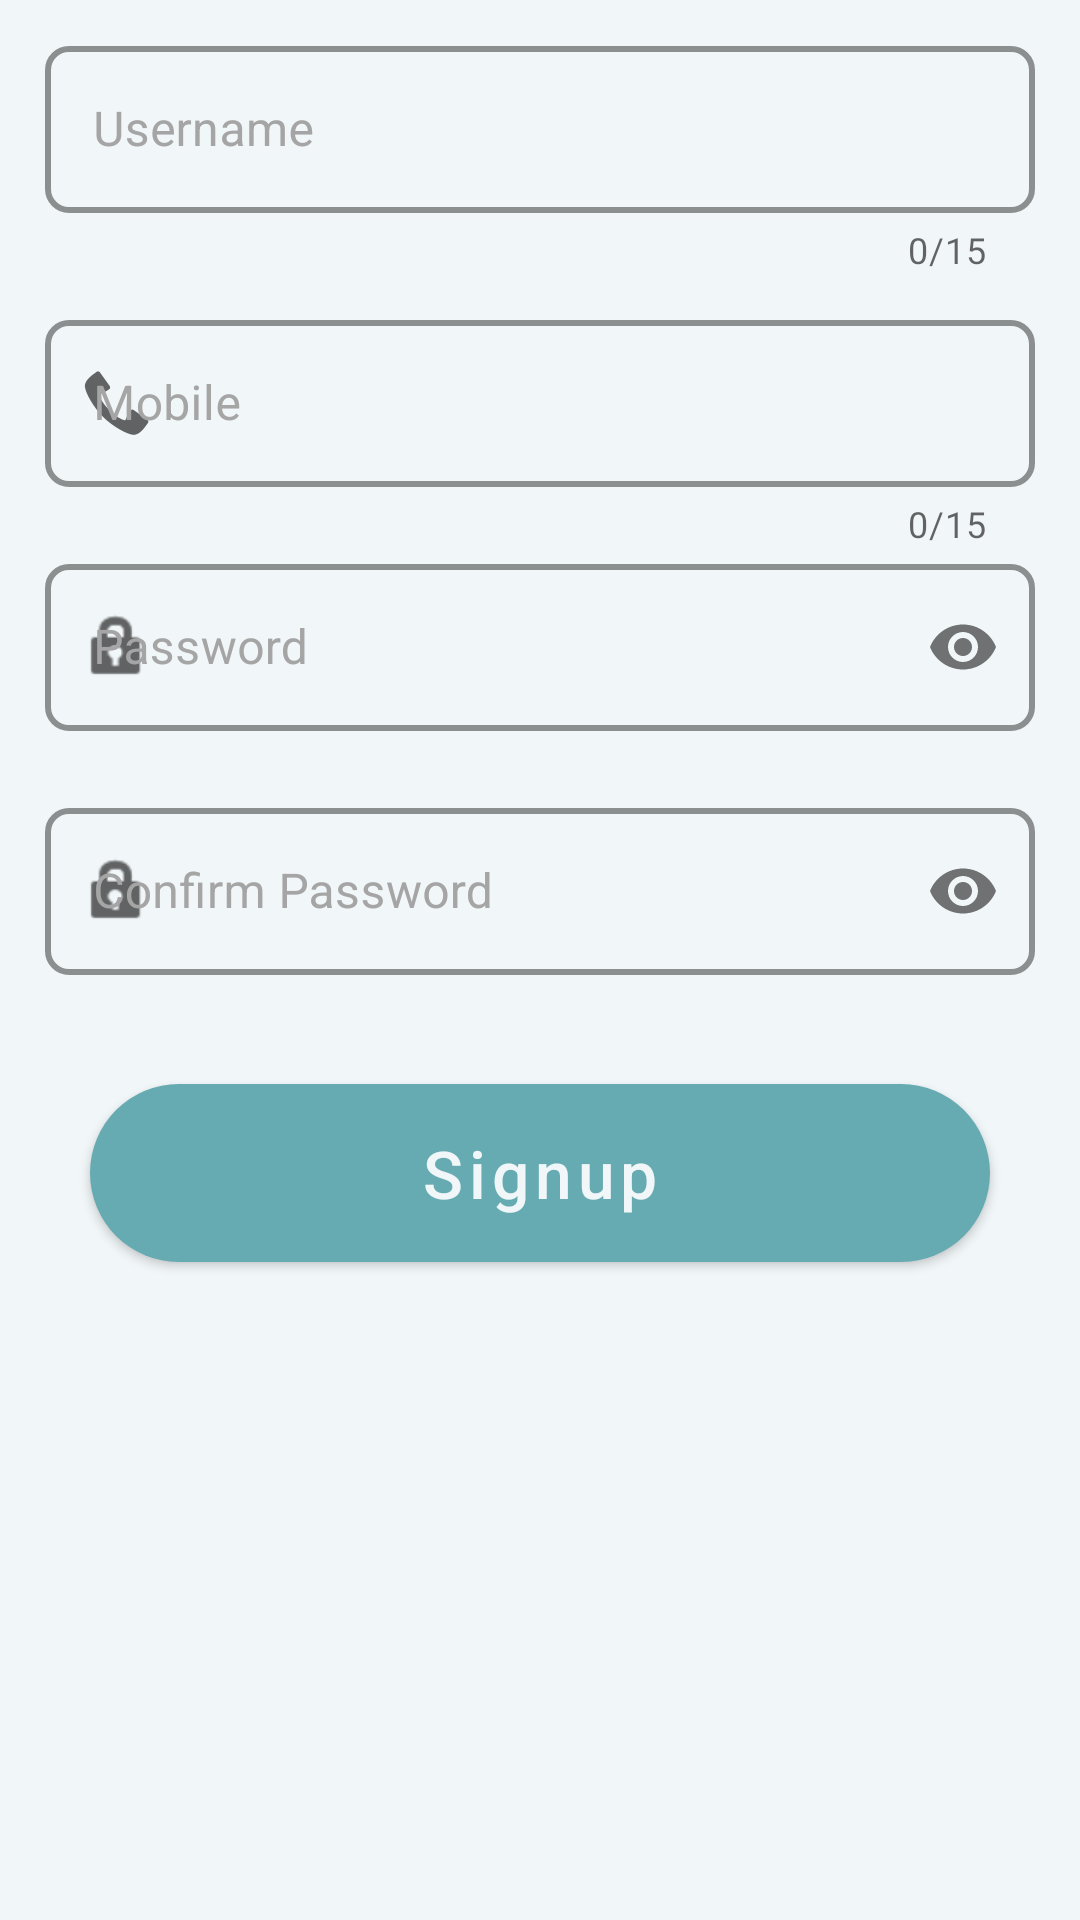

Write the Android layout XML for this screen, with the resource values it uses.
<!-- AndroidManifest.xml: application theme Theme.ShoppingManagementApp -->
<!-- res/layout/fragment_signup_tab.xml -->
<?xml version="1.0" encoding="utf-8"?>
<LinearLayout xmlns:android="http://schemas.android.com/apk/res/android"
    xmlns:app="http://schemas.android.com/apk/res-auto"
    xmlns:tools="http://schemas.android.com/tools"
    android:layout_width="match_parent"
    android:layout_height="match_parent"
    android:background="@color/background"
    android:orientation="vertical"
    tools:context=".fragments.SignupTabFragment" >


    <com.google.android.material.textfield.TextInputLayout
        style="@style/TextInputLayoutStyle"
        android:id="@+id/signupUsernameLayout"
        android:layout_width="match_parent"
        android:layout_height="wrap_content"
        android:layout_marginTop="10dp"
        android:layout_marginStart="15dp"
        android:layout_marginEnd="15dp"
        android:hint="@string/username"
        app:counterEnabled="true"
        app:counterMaxLength="15"
        app:endIconMode="clear_text"
        app:errorEnabled="true"
        app:expandedHintEnabled="true"
        app:hintAnimationEnabled="true"
        app:hintEnabled="true"
        app:startIconDrawable="@drawable/ic_person">

        <com.google.android.material.textfield.TextInputEditText
            android:id="@+id/signupUsernameField"
            android:layout_width="match_parent"
            android:layout_height="wrap_content"
            android:inputType="text" />
    </com.google.android.material.textfield.TextInputLayout>

    <com.google.android.material.textfield.TextInputLayout
        android:id="@+id/signupMobileLayout"
        style="@style/TextInputLayoutStyle"
        android:layout_width="match_parent"
        android:layout_height="wrap_content"
        android:layout_marginTop="10dp"
        android:layout_marginStart="15dp"
        android:layout_marginEnd="15dp"
        android:hint="@string/mobile"
        app:counterEnabled="true"
        app:counterMaxLength="15"
        app:endIconMode="clear_text"
        app:errorEnabled="true"
        app:expandedHintEnabled="true"
        app:hintAnimationEnabled="true"
        app:hintEnabled="true"
        app:startIconDrawable="@android:drawable/stat_sys_phone_call">

        <com.google.android.material.textfield.TextInputEditText
            android:id="@+id/signupMobileField"
            android:layout_width="match_parent"
            android:layout_height="wrap_content"
            android:inputType="phone" />
    </com.google.android.material.textfield.TextInputLayout>

    <com.google.android.material.textfield.TextInputLayout
        style="@style/TextInputLayoutStyle"
        android:id="@+id/signupPasswordLayout"
        android:layout_width="match_parent"
        android:layout_height="wrap_content"
        android:layout_marginStart="15dp"
        android:layout_marginEnd="15dp"
        android:hint="@string/password"
        app:passwordToggleEnabled="true"
        app:errorEnabled="true"
        app:hintAnimationEnabled="true"
        app:startIconDrawable="@android:drawable/ic_lock_idle_lock">

        <com.google.android.material.textfield.TextInputEditText
            android:id="@+id/signupPasswordField"
            android:layout_width="match_parent"
            android:layout_height="wrap_content"
            android:inputType="textPassword" />
    </com.google.android.material.textfield.TextInputLayout>

    <com.google.android.material.textfield.TextInputLayout
        style="@style/TextInputLayoutStyle"
        android:id="@+id/signupConfirmPasswordLayout"
        android:layout_width="match_parent"
        android:layout_height="wrap_content"
        android:layout_marginStart="15dp"
        android:layout_marginEnd="15dp"
        android:hint="@string/confirm_password"
        app:passwordToggleEnabled="true"
        app:errorEnabled="true"
        app:hintAnimationEnabled="true"
        app:startIconDrawable="@android:drawable/ic_lock_idle_lock">

        <com.google.android.material.textfield.TextInputEditText
            android:id="@+id/signupConfirmPasswordField"
            android:layout_width="match_parent"
            android:layout_height="wrap_content"
            android:inputType="textPassword" />
    </com.google.android.material.textfield.TextInputLayout>

    <com.google.android.material.button.MaterialButton
        android:id="@+id/signupBtn"
        style="@style/PrimaryButtonStyle"
        android:layout_width="match_parent"
        android:layout_height="wrap_content"
        android:text="@string/signup" />

</LinearLayout>
<!-- resources referenced by this layout -->
<resources>
  <color name="background">#F1F6F8</color>
  <string name="confirm_password">Confirm Password</string>
  <string name="mobile">Mobile</string>
  <string name="password">Password</string>
  <string name="signup">Signup</string>
  <string name="username">Username</string>
  <style name="PrimaryButtonStyle" parent="Widget.MaterialComponents.Button">
          <item name="backgroundTint">@color/primary</item>
          <item name="android:textColor">@color/background</item>
          <item name="android:textSize">22sp</item>
          <item name="android:padding">15dp</item>
          <item name="android:layout_marginTop">10dp</item>
          <item name="android:layout_marginBottom">10dp</item>
          <item name="android:layout_marginStart">30dp</item>
          <item name="android:layout_marginEnd">30dp</item>
          <item name="android:textAllCaps">false</item>
          <item name="android:animation">@android:anim/fade_in</item>
  
          <item name="cornerRadius">60dp</item>
      </style>
  <style name="TextInputLayoutStyle" parent="Widget.MaterialComponents.TextInputLayout.OutlinedBox">
          <item name="boxBackgroundColor">@color/background</item>
          <item name="boxStrokeColor">@color/primary</item>
          <item name="boxStrokeWidth">2dp</item>
          <item name="boxCornerRadiusBottomEnd">8dp</item>
          <item name="boxCornerRadiusBottomStart">8dp</item>
          <item name="boxCornerRadiusTopEnd">8dp</item>
          <item name="boxCornerRadiusTopStart">8dp</item>
          <item name="android:textColor">@color/text</item>
          <item name="hintTextColor">@color/textLight</item>
          <item name="errorTextColor">@color/error</item>
          <item name="android:textColorHint">@color/textLight</item>
      </style>
  <style name="Theme.ShoppingManagementApp" parent="Base.Theme.ShoppingManagementApp" />
  <color name="primary">#66ABB2</color>
  <color name="text">#050A0A</color>
  <color name="textLight">#A5A5A5</color>
  <color name="error">#B50000</color>
  <style name="Base.Theme.ShoppingManagementApp" parent="Theme.MaterialComponents.Light.NoActionBar">
          
          
          <item name="android:forceDarkAllowed" tools:targetApi="q">false</item>
      </style>
</resources>
